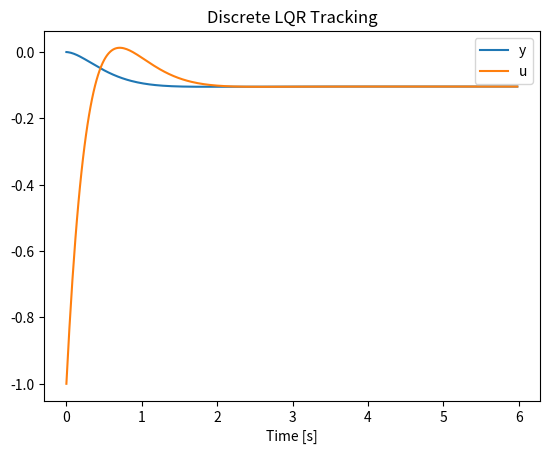

Python code for this plot:
import numpy as np
import matplotlib.pyplot as plt
from scipy.linalg import solve_discrete_are

def dlqr(A,B,Q,R):
    P = solve_discrete_are(A,B,Q,R)
    K = np.linalg.inv(B.T @ P @ B + R) @ (B.T @ P @ A)
    return K, P

def simulate(A,B,C, K, r=1.0, steps=300):
    # reference prefilter for SISO: compute Nbar via dc gain
    M = np.block([[np.eye(A.shape[0]) - A, B],
                  [C, np.zeros((C.shape[0], B.shape[1]))]])
    rhs = np.vstack((np.zeros((A.shape[0],1)), np.array([[1.0]])))
    sol = np.linalg.pinv(M) @ rhs
    Nbar = float(sol[A.shape[0]:])
    x = np.zeros((A.shape[0],1)); y_hist=[]; u_hist=[]
    for k in range(steps):
        u = -K @ x + Nbar*r
        x = A @ x + B @ u
        y = C @ x
        y_hist.append(float(y)); u_hist.append(float(u))
    return np.arange(steps), np.array(y_hist), np.array(u_hist)

if __name__ == "__main__":
    # Discrete mass–spring–damper example
    A = np.array([[1.0, 0.02],
                  [-0.02, 0.98]])
    B = np.array([[0.0],[0.02]])
    C = np.array([[1.0, 0.0]])
    Q = np.diag([10.0, 1.0])
    R = np.array([[0.1]])
    K,_ = dlqr(A,B,Q,R)
    t,y,u = simulate(A,B,C,K)
    plt.figure(); plt.plot(t*0.02, y, label="y"); plt.plot(t*0.02, u, label="u")
    plt.legend(); plt.title("Discrete LQR Tracking"); plt.xlabel("Time [s]")
    plt.show()